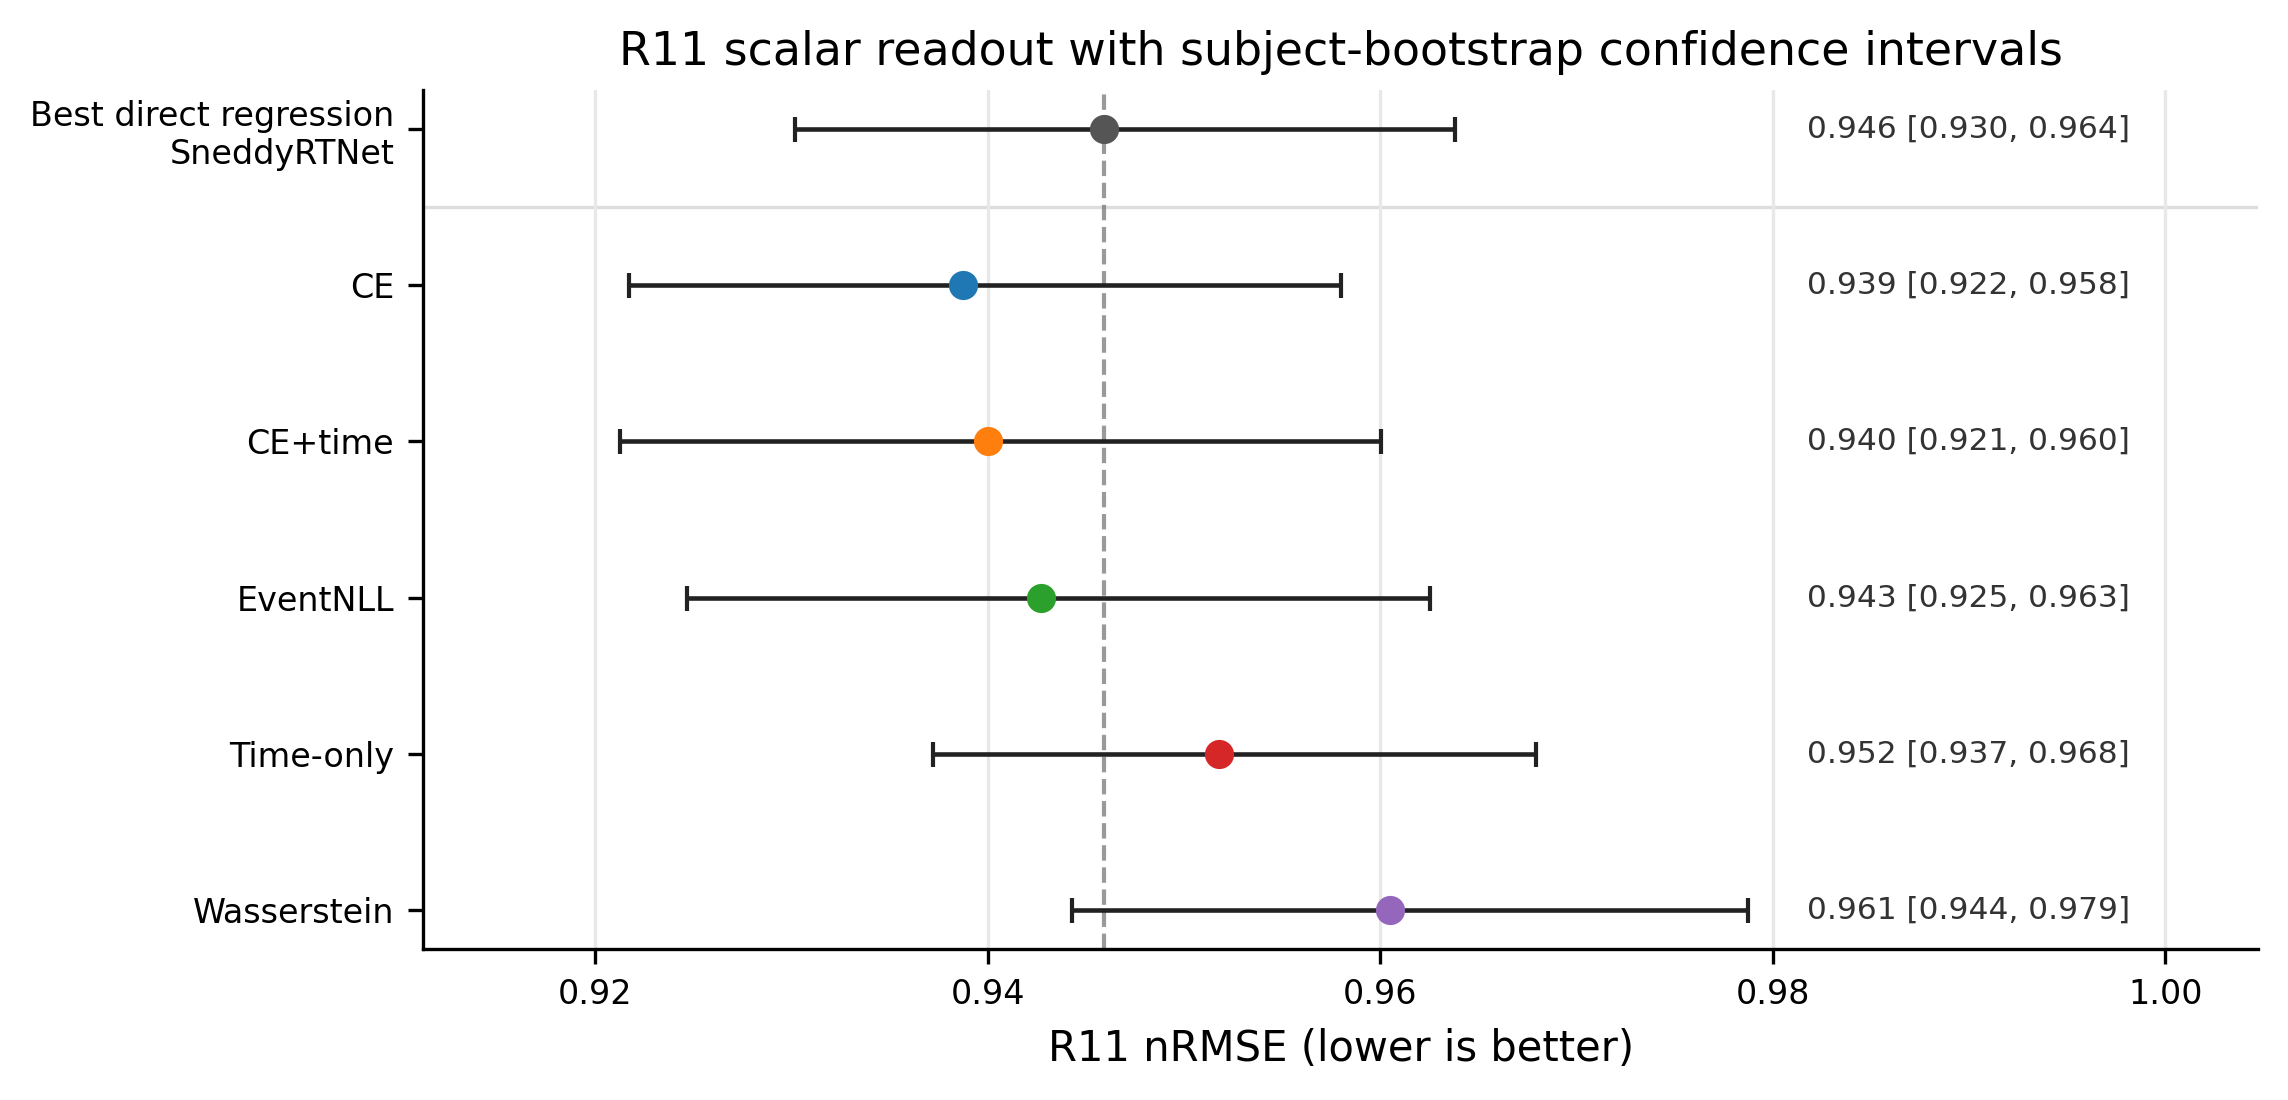

The data file committed next to this chart (first rows):
label, group, nrmse, nrmse_ci_low, nrmse_ci_high, source, color
Best direct regression SneddyRTNet, Direct, 0.9459, 0.9302, 0.9638, benchmarks/experiments/01_regression_bas…, #555555
CE, Event-time, 0.9387, 0.9217, 0.958, benchmarks/experiments/02_segmentation_a…, #1f77b4
CE+time, Event-time, 0.94, 0.9212, 0.96, benchmarks/experiments/02_segmentation_a…, #ff7f0e
EventNLL, Event-time, 0.9427, 0.9247, 0.9625, benchmarks/experiments/02_segmentation_a…, #2ca02c
Time-only, Event-time, 0.9518, 0.9372, 0.9679, benchmarks/experiments/02_segmentation_a…, #d62728
Wasserstein, Event-time, 0.9605, 0.9443, 0.9787, benchmarks/experiments/02_segmentation_a…, #9467bd
